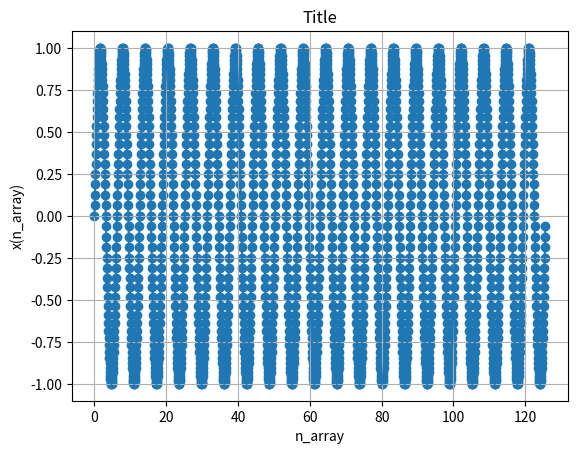

This figure's Python source:
import numpy as np
import matplotlib.pyplot as plt

# x(t) = sin(2*pi*f0*t) - непрерывный сигнал
# x(n_array) = sin(2*pi*f0*n_array*ts) - дискретная последовательность

print('Глава 1.1')

# пример массива с разбиением диапазона
##ls_from = 0
##ls_to = 9
##ls_count = 10
##linspace = np.linspace(ls_from, ls_to, ls_count) # 10 чисел от 0 до 9
##print(linspace)
##print(type(linspace))

# пример массива с шагом
##arg_from = 0
##arg_to = 10
##arg_step = 1
##arange = np.arange(arg_from, arg_to, arg_step)
##print(arange)
##print(type(arange))

A = 1 # амплитуда сигнала
f0 = 1 # частота сигнала, Гц
T = 1/f0 # период, сек
n = 100 # количество отсчётов на период
n_T = 20 # кол-во периодов
n_array = np.arange(0, n * n_T, 1) # отсчёты(массив)
ts = T/n # промежуток времени кантования, сек/отсчёт

print('A = ', A, ', амплитуда сигнала')
print('f0 = ', f0, ',Гц - частота сигнала')
print('T = ', T, ',сек - период сигнала')
print('n = ', n, ', кол-во отсчётов')
print('ts = ', ts, ',сек время квантирования')

y = 2 * np.pi * f0 * n_array * ts
x = A * np.sin(y)

##print('n_array = ', n_array)
##print('x(n_array)', x)

plt.title('Title')
plt.xlabel('n_array')
plt.ylabel('x(n_array)')
plt.grid(True)
plt.plot(y, x)
plt.scatter(y, x)
plt.show()
